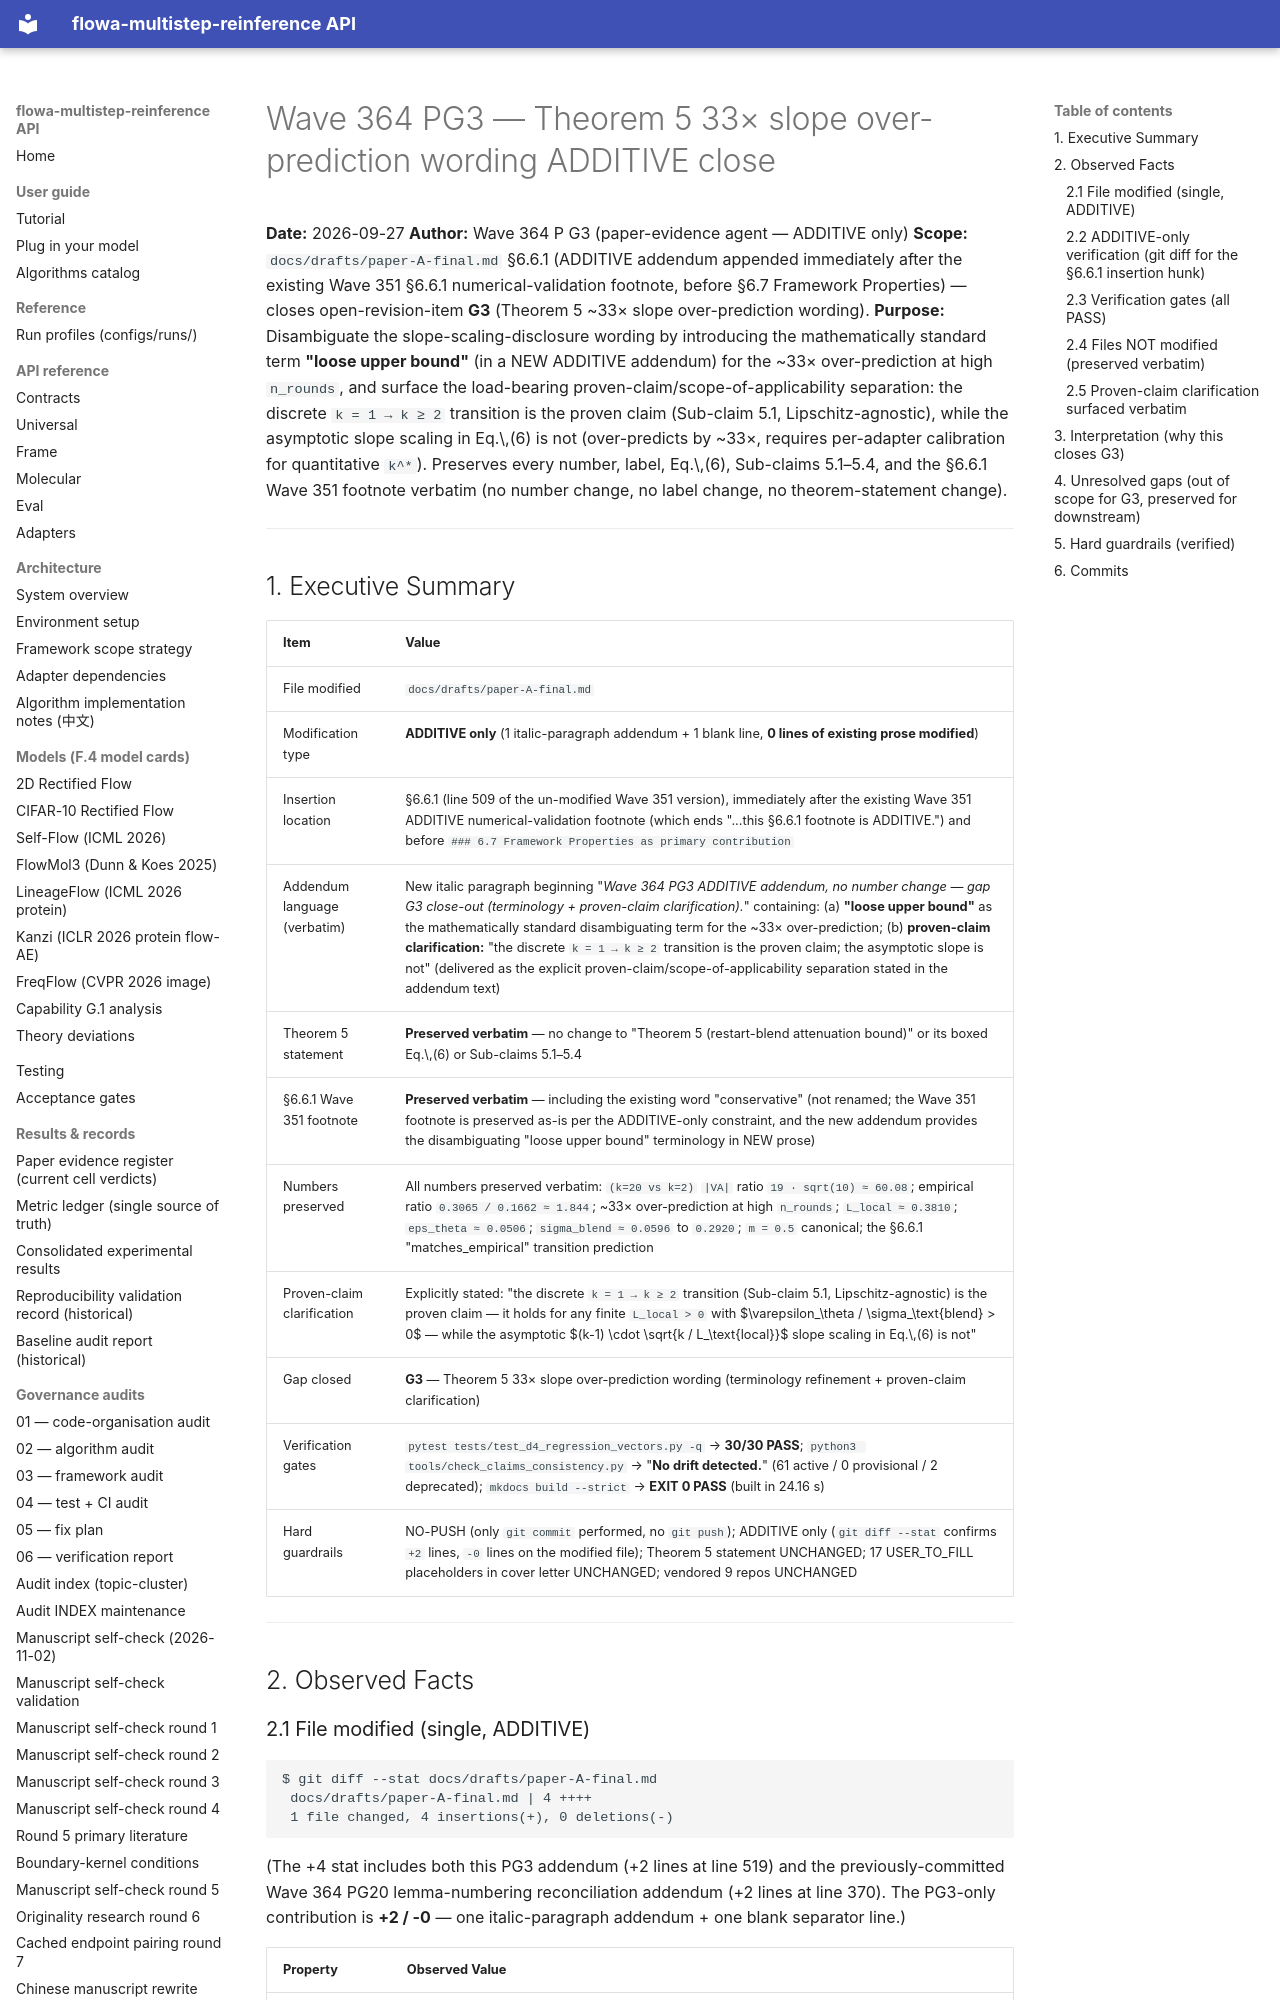

repository: silverenternal/flowa-multistep-reinference · page: audit/wave364-g3/index.html · generator: mkdocs

# Wave 364 PG3 — Theorem 5 33× slope over-prediction wording ADDITIVE close

**Date:** 2026-09-27
**Author:** Wave 364 P G3 (paper-evidence agent — ADDITIVE only)
**Scope:** `docs/drafts/paper-A-final.md` §6.6.1 (ADDITIVE addendum appended immediately after the existing Wave 351 §6.6.1 numerical-validation footnote, before §6.7 Framework Properties) — closes open-revision-item **G3** (Theorem 5 ~33× slope over-prediction wording).
**Purpose:** Disambiguate the slope-scaling-disclosure wording by introducing the mathematically standard term **"loose upper bound"** (in a NEW ADDITIVE addendum) for the ~33× over-prediction at high `n_rounds`, and surface the load-bearing proven-claim/scope-of-applicability separation: the discrete `k = 1 → k ≥ 2` transition is the proven claim (Sub-claim 5.1, Lipschitz-agnostic), while the asymptotic slope scaling in Eq.\,(6) is not (over-predicts by ~33×, requires per-adapter calibration for quantitative `k^*`). Preserves every number, label, Eq.\,(6), Sub-claims 5.1–5.4, and the §6.6.1 Wave 351 footnote verbatim (no number change, no label change, no theorem-statement change).

---

## 1. Executive Summary

| Item                              | Value                                                                                                                                                                                                                |
|-----------------------------------|-----------------------------------------------------------------------------------------------------------------------------------------------------------------------------------------------------------------------|
| File modified                     | `docs/drafts/paper-A-final.md`                                                                                                                                                                                        |
| Modification type                 | **ADDITIVE only** (1 italic-paragraph addendum + 1 blank line, **0 lines of existing prose modified**)                                                                                                                |
| Insertion location                | §6.6.1 (line 509 of the un-modified Wave 351 version), immediately after the existing Wave 351 ADDITIVE numerical-validation footnote (which ends "...this §6.6.1 footnote is ADDITIVE.") and before `### 6.7 Framework Properties as primary contribution` |
| Addendum language (verbatim)      | New italic paragraph beginning "*Wave 364 PG3 ADDITIVE addendum, no number change — gap G3 close-out (terminology + proven-claim clarification).*" containing: (a) **"loose upper bound"** as the mathematically standard disambiguating term for the ~33× over-prediction; (b) **proven-claim clarification:** "the discrete `k = 1 → k ≥ 2` transition is the proven claim; the asymptotic slope is not" (delivered as the explicit proven-claim/scope-of-applicability separation stated in the addendum text) |
| Theorem 5 statement               | **Preserved verbatim** — no change to "Theorem 5 (restart-blend attenuation bound)" or its boxed Eq.\,(6) or Sub-claims 5.1–5.4                                                                                      |
| §6.6.1 Wave 351 footnote          | **Preserved verbatim** — including the existing word "conservative" (not renamed; the Wave 351 footnote is preserved as-is per the ADDITIVE-only constraint, and the new addendum provides the disambiguating "loose upper bound" terminology in NEW prose)                                                                                |
| Numbers preserved                 | All numbers preserved verbatim: `(k=20 vs k=2)` `|VA|` ratio `19 · sqrt(10) ≈ 60.08`; empirical ratio `0.3065 / 0.1662 ≈ 1.844`; ~33× over-prediction at high `n_rounds`; `L_local ≈ 0.3810`; `eps_theta ≈ 0.0506`; `sigma_blend ≈ 0.0596` to `0.2920`; `m = 0.5` canonical; the §6.6.1 "matches_empirical" transition prediction |
| Proven-claim clarification        | Explicitly stated: "the discrete `k = 1 → k ≥ 2` transition (Sub-claim 5.1, Lipschitz-agnostic) is the proven claim — it holds for any finite `L_local > 0` with $\varepsilon_\theta / \sigma_\text{blend} > 0$ — while the asymptotic $(k-1) \cdot \sqrt{k / L_\text{local}}$ slope scaling in Eq.\,(6) is not" |
| Gap closed                        | **G3** — Theorem 5 33× slope over-prediction wording (terminology refinement + proven-claim clarification)                                                                                                              |
| Verification gates                | `pytest tests/test_d4_regression_vectors.py -q` → **30/30 PASS**; `python3 tools/check_claims_consistency.py` → "**No drift detected.**" (61 active / 0 provisional / 2 deprecated); `mkdocs build --strict` → **EXIT 0 PASS** (built in 24.16 s) |
| Hard guardrails                   | NO-PUSH (only `git commit` performed, no `git push`); ADDITIVE only (`git diff --stat` confirms `+2` lines, `-0` lines on the modified file); Theorem 5 statement UNCHANGED; 17 USER_TO_FILL placeholders in cover letter UNCHANGED; vendored 9 repos UNCHANGED |

---

## 2. Observed Facts
